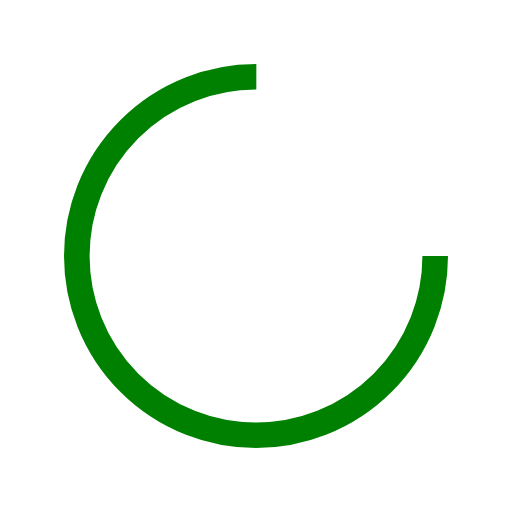
t = 0.00 s
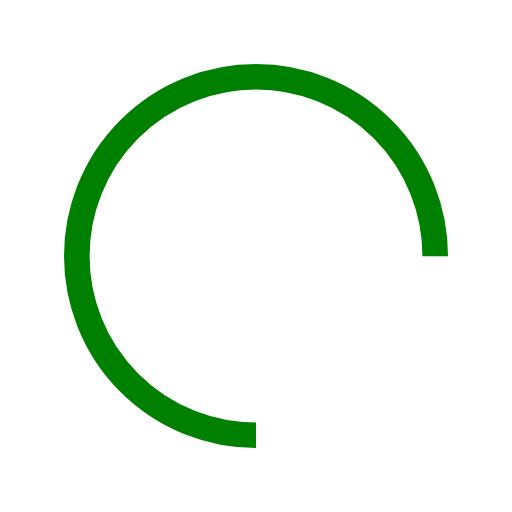
t = 0.25 s
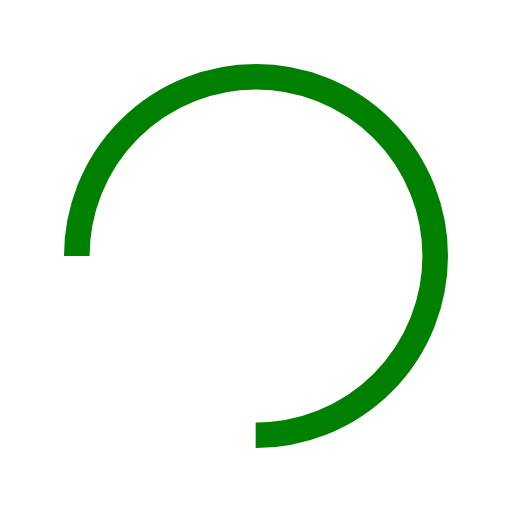
t = 0.50 s
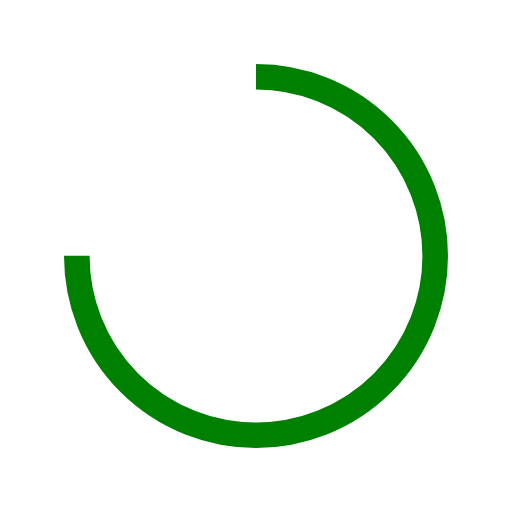
t = 0.75 s

The animated SVG that drew these frames (rendered in a browser with its animation timeline set to each time). Animation: 1 SMIL element (animateTransform=1); one cycle of 1.00 s, repeats indefinitely.

<?xml version="1.0" encoding="utf-8"?>
<svg xmlns="http://www.w3.org/2000/svg" xmlns:xlink="http://www.w3.org/1999/xlink" style="margin: auto; background: none; display: block; shape-rendering: auto;" width="104px" height="104px" viewBox="0 0 100 100" preserveAspectRatio="xMidYMid">
<circle cx="50" cy="50" fill="none" stroke="#008000" stroke-width="5" r="35" stroke-dasharray="164.93361431346415 56.97787143782138">
  <animateTransform attributeName="transform" type="rotate" repeatCount="indefinite" dur="1s" values="0 50 50;360 50 50" keyTimes="0;1"></animateTransform>
</circle>
<!-- [ldio] generated by https://loading.io/ --></svg>
